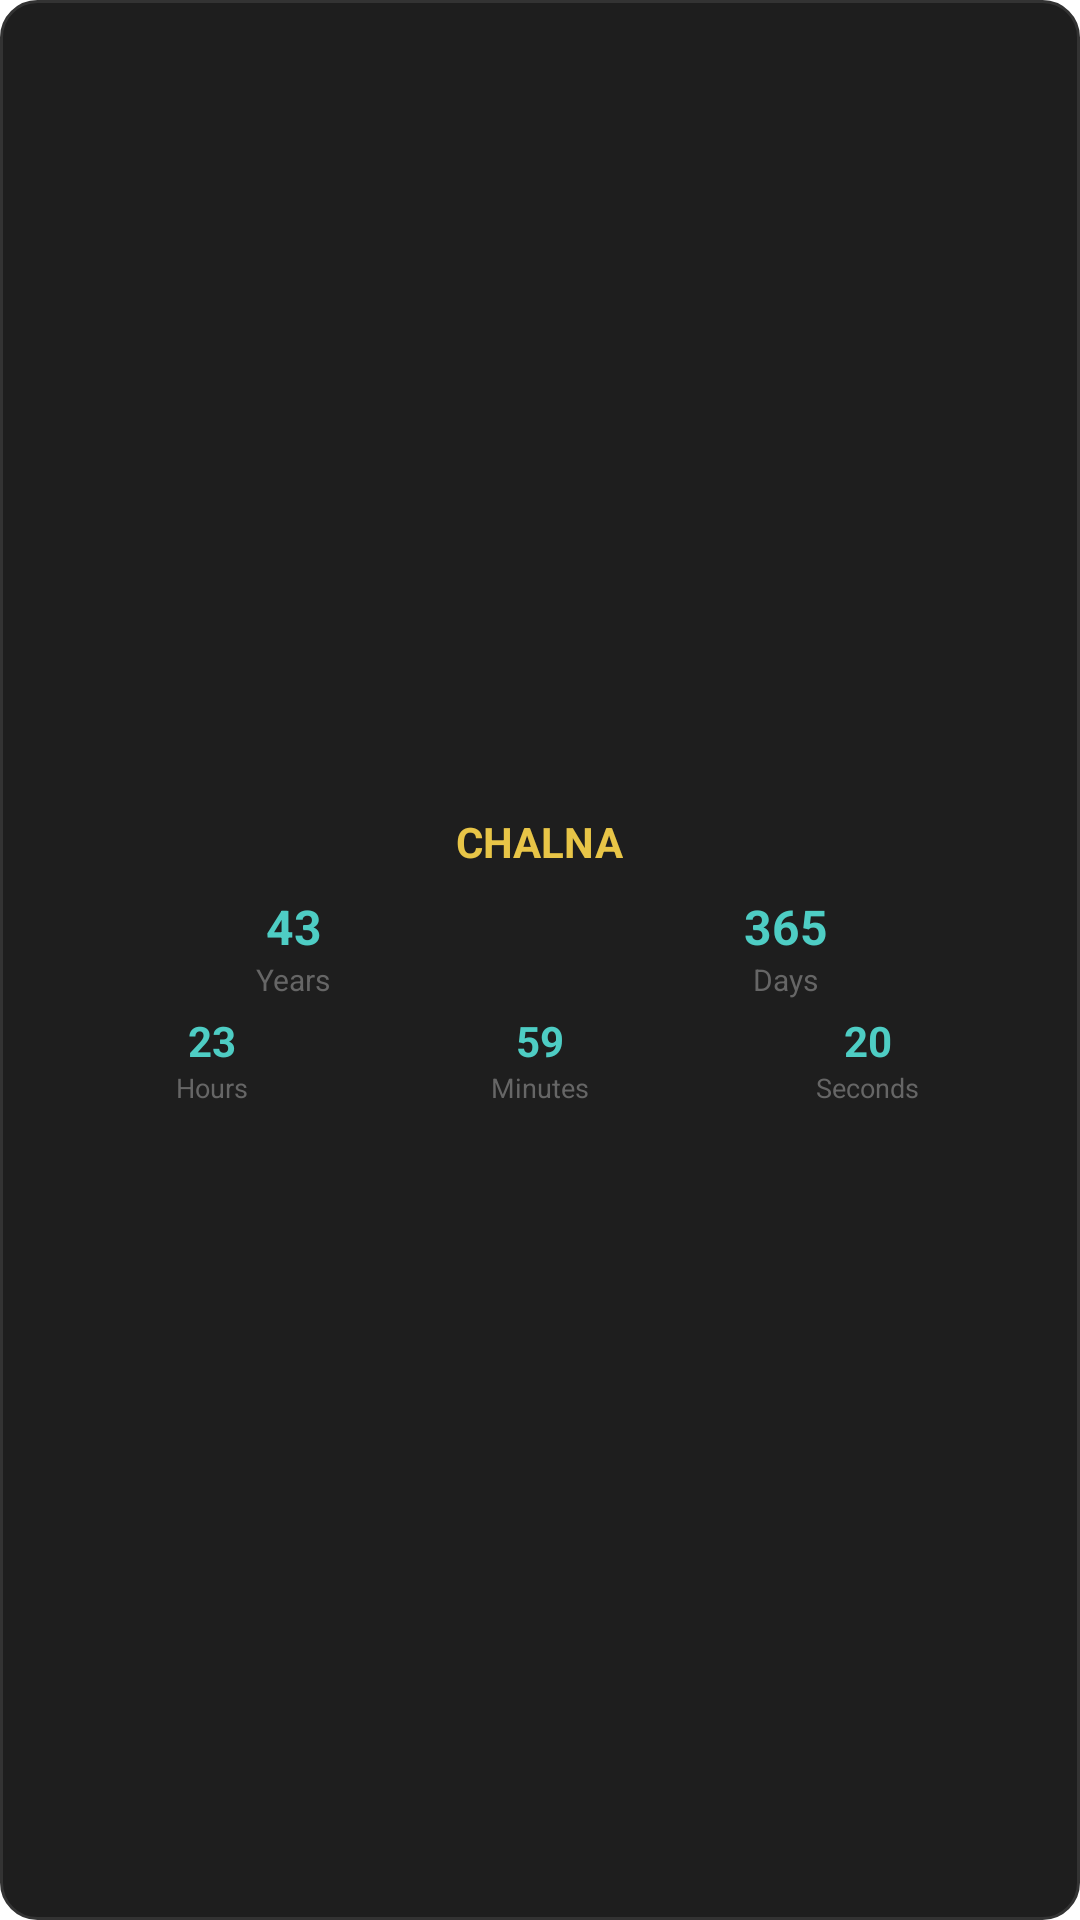

Reconstruct the res/layout file that produces this screen, plus the resources it refers to.
<!-- AndroidManifest.xml: application theme AppTheme -->
<!-- res/layout/chalna_widget.xml -->
<?xml version="1.0" encoding="utf-8"?>
<LinearLayout xmlns:android="http://schemas.android.com/apk/res/android"
    android:id="@+id/widget_container"
    android:layout_width="match_parent"
    android:layout_height="match_parent"
    android:background="@drawable/widget_background"
    android:orientation="vertical"
    android:padding="16dp"
    android:gravity="center">

    <TextView
        android:id="@+id/widget_title"
        android:layout_width="wrap_content"
        android:layout_height="wrap_content"
        android:text="CHALNA"
        android:textSize="14sp"
        android:textStyle="bold"
        android:textColor="#e8c547"
        android:layout_marginBottom="8dp" />

    <LinearLayout
        android:layout_width="match_parent"
        android:layout_height="wrap_content"
        android:orientation="horizontal"
        android:gravity="center"
        android:layout_marginBottom="4dp">

        <LinearLayout
            android:layout_width="0dp"
            android:layout_height="wrap_content"
            android:layout_weight="1"
            android:orientation="vertical"
            android:gravity="center">

            <TextView
                android:id="@+id/widget_years"
                android:layout_width="wrap_content"
                android:layout_height="wrap_content"
                android:text="43"
                android:textSize="16sp"
                android:textStyle="bold"
                android:textColor="#4ecdc4" />

            <TextView
                android:layout_width="wrap_content"
                android:layout_height="wrap_content"
                android:text="Years"
                android:textSize="10sp"
                android:textColor="#666666" />

        </LinearLayout>

        <LinearLayout
            android:layout_width="0dp"
            android:layout_height="wrap_content"
            android:layout_weight="1"
            android:orientation="vertical"
            android:gravity="center">

            <TextView
                android:id="@+id/widget_days"
                android:layout_width="wrap_content"
                android:layout_height="wrap_content"
                android:text="365"
                android:textSize="16sp"
                android:textStyle="bold"
                android:textColor="#4ecdc4" />

            <TextView
                android:layout_width="wrap_content"
                android:layout_height="wrap_content"
                android:text="Days"
                android:textSize="10sp"
                android:textColor="#666666" />

        </LinearLayout>

    </LinearLayout>

    <LinearLayout
        android:layout_width="match_parent"
        android:layout_height="wrap_content"
        android:orientation="horizontal"
        android:gravity="center">

        <LinearLayout
            android:layout_width="0dp"
            android:layout_height="wrap_content"
            android:layout_weight="1"
            android:orientation="vertical"
            android:gravity="center">

            <TextView
                android:id="@+id/widget_hours"
                android:layout_width="wrap_content"
                android:layout_height="wrap_content"
                android:text="23"
                android:textSize="14sp"
                android:textStyle="bold"
                android:textColor="#4ecdc4" />

            <TextView
                android:layout_width="wrap_content"
                android:layout_height="wrap_content"
                android:text="Hours"
                android:textSize="9sp"
                android:textColor="#666666" />

        </LinearLayout>

        <LinearLayout
            android:layout_width="0dp"
            android:layout_height="wrap_content"
            android:layout_weight="1"
            android:orientation="vertical"
            android:gravity="center">

            <TextView
                android:id="@+id/widget_minutes"
                android:layout_width="wrap_content"
                android:layout_height="wrap_content"
                android:text="59"
                android:textSize="14sp"
                android:textStyle="bold"
                android:textColor="#4ecdc4" />

            <TextView
                android:layout_width="wrap_content"
                android:layout_height="wrap_content"
                android:text="Minutes"
                android:textSize="9sp"
                android:textColor="#666666" />

        </LinearLayout>

        <LinearLayout
            android:layout_width="0dp"
            android:layout_height="wrap_content"
            android:layout_weight="1"
            android:orientation="vertical"
            android:gravity="center">

            <TextView
                android:id="@+id/widget_seconds"
                android:layout_width="wrap_content"
                android:layout_height="wrap_content"
                android:text="20"
                android:textSize="14sp"
                android:textStyle="bold"
                android:textColor="#4ecdc4" />

            <TextView
                android:layout_width="wrap_content"
                android:layout_height="wrap_content"
                android:text="Seconds"
                android:textSize="9sp"
                android:textColor="#666666" />

        </LinearLayout>

    </LinearLayout>

</LinearLayout>
<!-- resources referenced by this layout -->
<resources>
  <!-- drawable widget_background (drawable) -->
  <?xml version="1.0" encoding="utf-8"?>
  <shape xmlns:android="http://schemas.android.com/apk/res/android"
      android:shape="rectangle">
  
      <solid android:color="#1e1e1e" />
  
      <corners android:radius="12dp" />
  
      <stroke
          android:width="1dp"
          android:color="#333333" />
  
  </shape>
  <style name="AppTheme" parent="Theme.AppCompat.DayNight.NoActionBar">
          
          <item name="android:editTextBackground">@drawable/rn_edit_text_material</item>
          <item name="android:statusBarColor">@color/primary</item>
          <item name="android:windowBackground">@drawable/launch_screen</item>
      </style>
  <color name="primary">#1a1a1a</color>
  <!-- drawable launch_screen (drawable) -->
  <?xml version="1.0" encoding="utf-8"?>
  <layer-list xmlns:android="http://schemas.android.com/apk/res/android">
      <item android:drawable="@color/launch_screen_background"/>
      <item
          android:width="200dp"
          android:height="200dp"
          android:drawable="@mipmap/ic_launcher"
          android:gravity="center" />
  </layer-list>
  <color name="launch_screen_background">#1a1a1a</color>
</resources>
